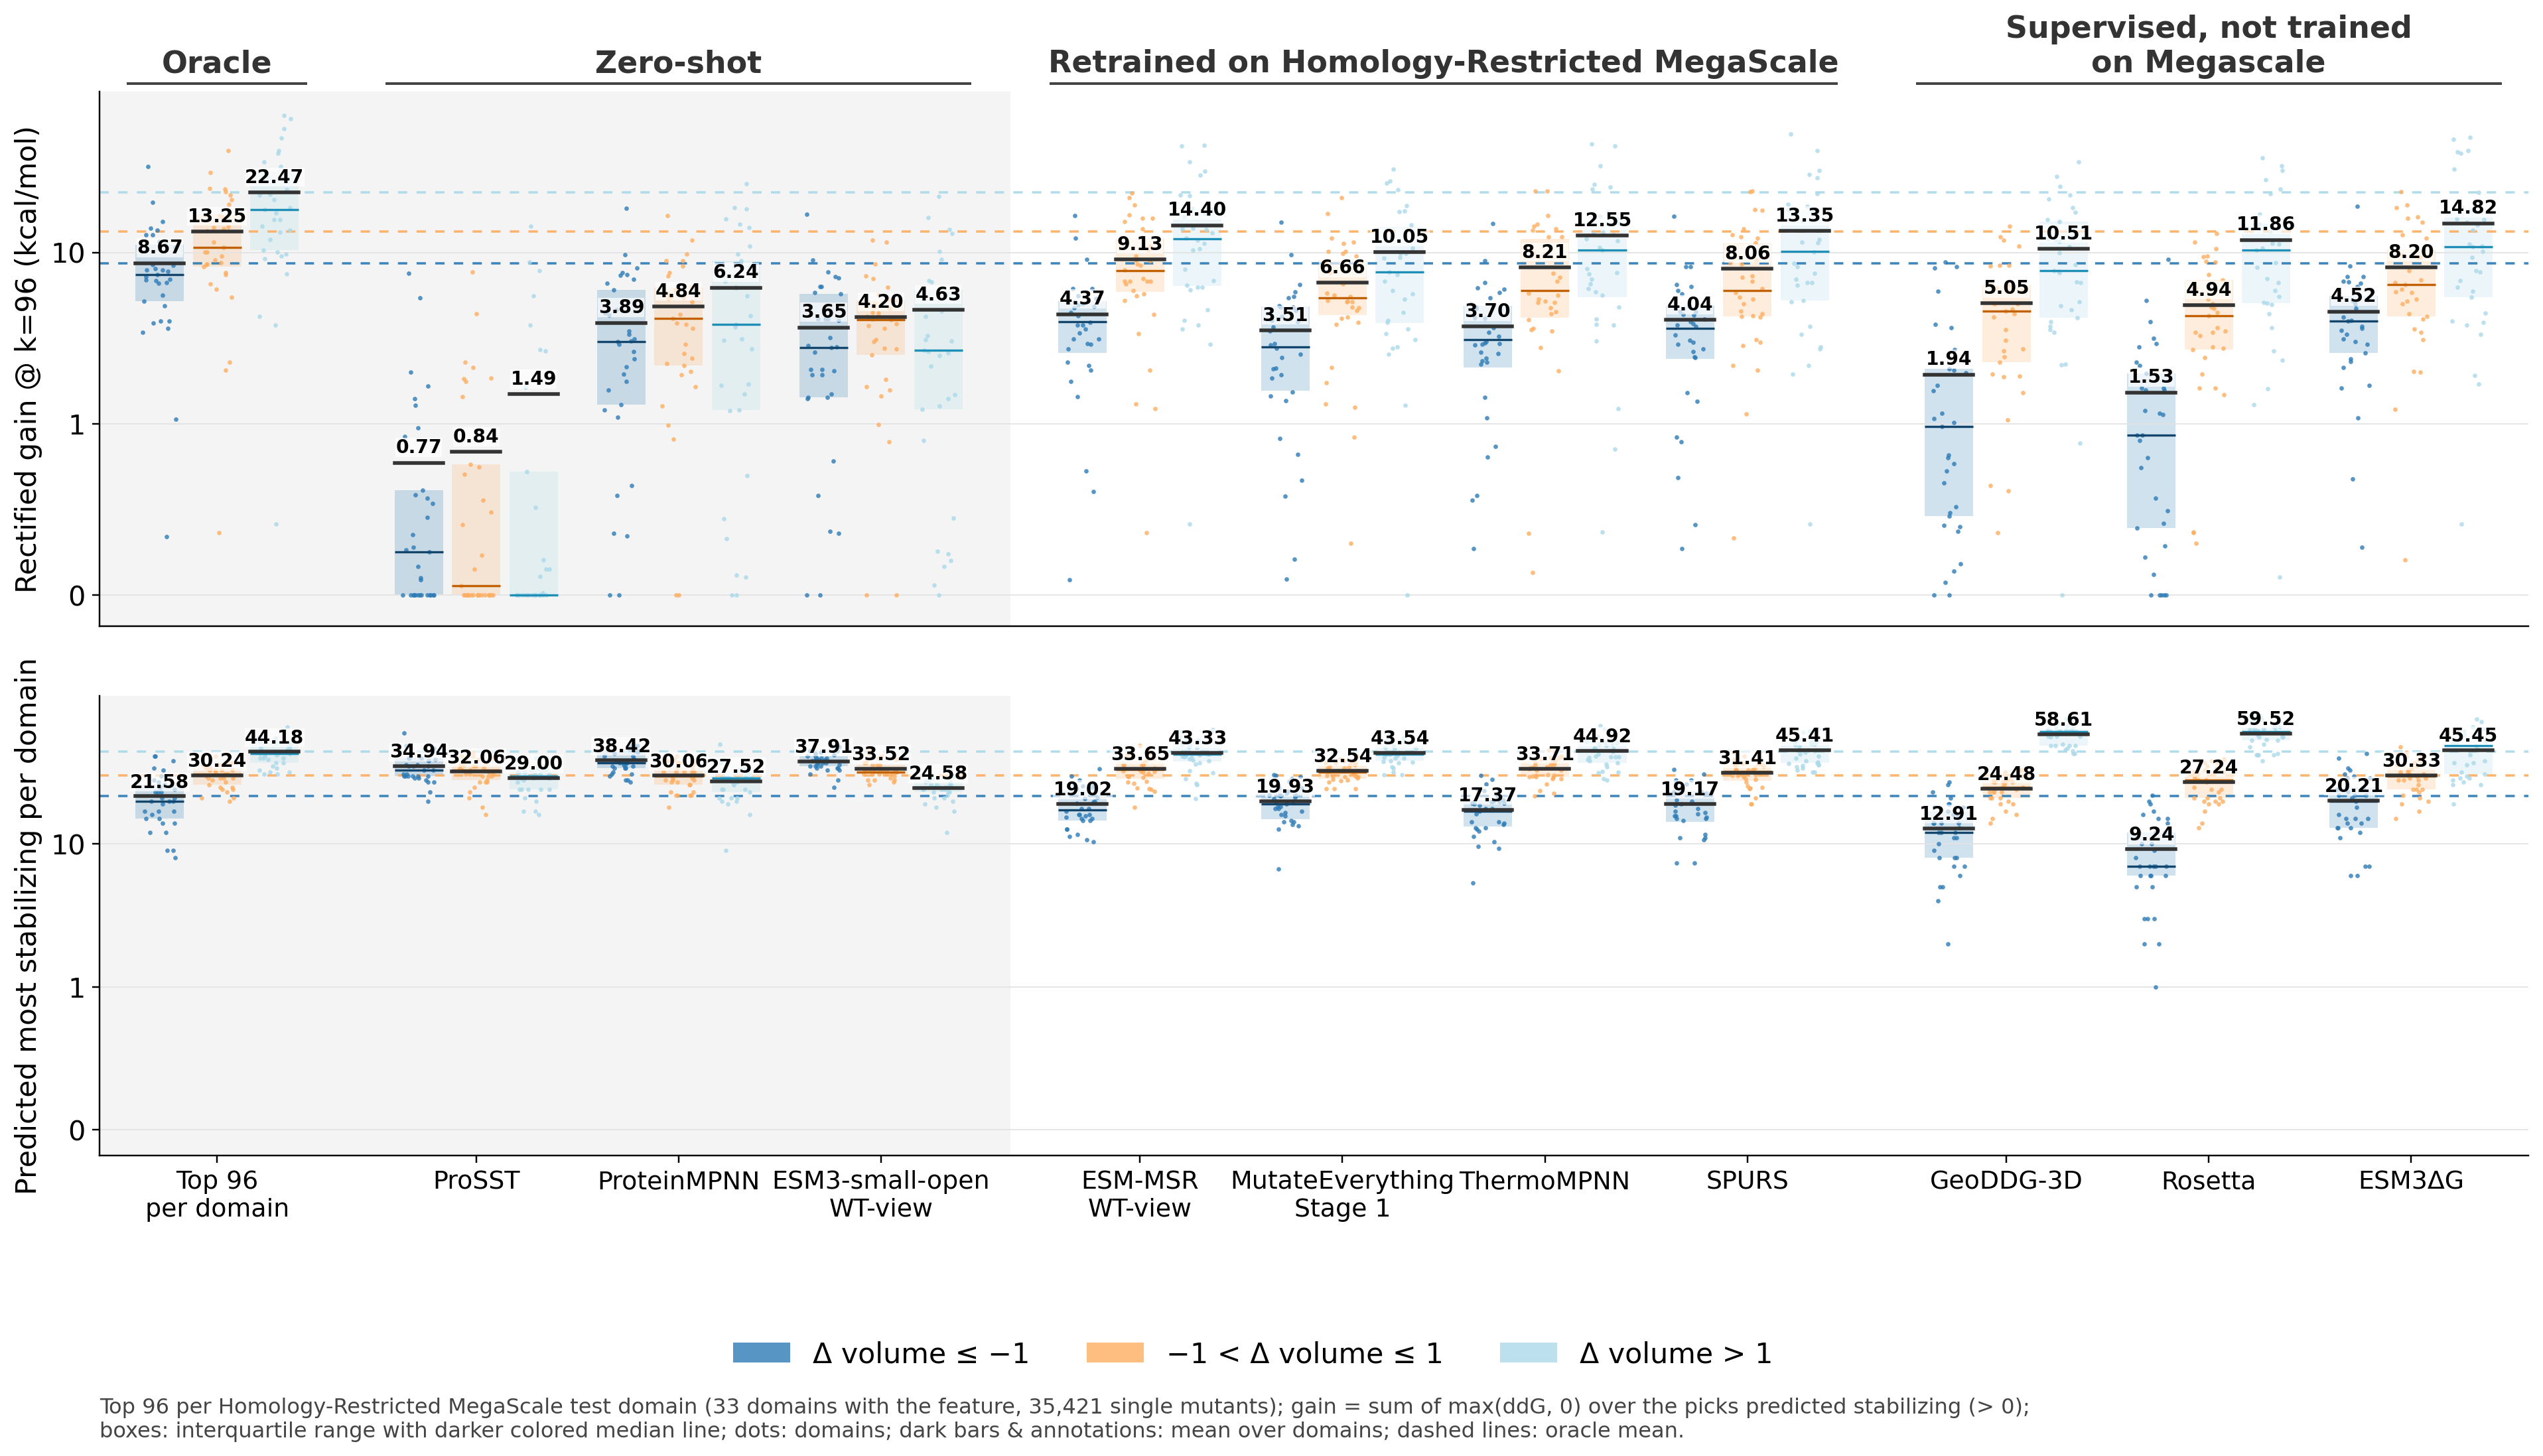

The table this chart was drawn from, first rows:
statistic, model, category, mean, lo, hi, median, n_domains
gain, Total, Δ volume ≤ −1, 13.6, 9.962, 18.12, 11.92, 33
gain, Total, −1 < Δ volume ≤ 1, 19.41, 14.24, 26.05, 14.1, 33
gain, Total, Δ volume > 1, 31.2, 22.38, 41.97, 21.65, 33
gain, Top 96 per Domain, Δ volume ≤ −1, 8.672, 6.916, 10.88, 7.423, 33
gain, Top 96 per Domain, −1 < Δ volume ≤ 1, 13.25, 10.62, 16.47, 10.67, 33
gain, Top 96 per Domain, Δ volume > 1, 22.47, 17.17, 27.89, 17.85, 33
gain, ProSST, Δ volume ≤ −1, 0.7728, 0.3345, 1.323, 0.2537, 33
gain, ProSST, −1 < Δ volume ≤ 1, 0.8364, 0.3644, 1.457, 0.0543, 33
gain, ProSST, Δ volume > 1, 1.491, 0.5114, 2.652, 0.0000, 33
gain, ProteinMPNN, Δ volume ≤ −1, 3.894, 2.718, 5.309, 3.03, 33
gain, ProteinMPNN, −1 < Δ volume ≤ 1, 4.841, 3.694, 6.213, 4.122, 33
gain, ProteinMPNN, Δ volume > 1, 6.237, 4.042, 8.521, 3.813, 33
gain, ESM3-small-open, Δ volume ≤ −1, 3.654, 2.596, 4.878, 2.794, 33
gain, ESM3-small-open, −1 < Δ volume ≤ 1, 4.197, 3.314, 5.206, 4.045, 33
gain, ESM3-small-open, Δ volume > 1, 4.632, 2.972, 6.397, 2.698, 33
gain, ESM-MSR, Δ volume ≤ −1, 4.368, 3.403, 5.707, 3.955, 33
gain, ESM-MSR, −1 < Δ volume ≤ 1, 9.134, 7.288, 11.13, 7.818, 33
gain, ESM-MSR, Δ volume > 1, 14.4, 10.9, 18.17, 12.09, 33
gain, MutateEverything, Δ volume ≤ −1, 3.512, 2.679, 4.654, 2.829, 33
gain, MutateEverything, −1 < Δ volume ≤ 1, 6.664, 5.243, 8.471, 5.456, 33
gain, MutateEverything, Δ volume > 1, 10.05, 7.459, 12.84, 7.831, 33
gain, ThermoMPNN, Δ volume ≤ −1, 3.7, 2.805, 4.815, 3.099, 33
gain, ThermoMPNN, −1 < Δ volume ≤ 1, 8.208, 6.365, 10.39, 6.019, 33
gain, ThermoMPNN, Δ volume > 1, 12.55, 9.091, 16.57, 10.31, 33
gain, SPURS, Δ volume ≤ −1, 4.044, 3.163, 5.28, 3.601, 33
gain, SPURS, −1 < Δ volume ≤ 1, 8.063, 6.094, 10.29, 6.022, 33
gain, SPURS, Δ volume > 1, 13.35, 9.767, 17.31, 10.12, 33
gain, GeoDDG-3D, Δ volume ≤ −1, 1.942, 1.235, 2.809, 0.9831, 33
gain, GeoDDG-3D, −1 < Δ volume ≤ 1, 5.049, 3.877, 6.399, 4.555, 33
gain, GeoDDG-3D, Δ volume > 1, 10.51, 7.854, 13.38, 7.815, 33
gain, Rosetta, Δ volume ≤ −1, 1.527, 0.9696, 2.227, 0.9348, 33
gain, Rosetta, −1 < Δ volume ≤ 1, 4.936, 3.83, 6.133, 4.269, 33
gain, Rosetta, Δ volume > 1, 11.86, 8.875, 15.11, 10.35, 33
gain, ESM3ΔG, Δ volume ≤ −1, 4.523, 3.545, 5.781, 3.979, 33
gain, ESM3ΔG, −1 < Δ volume ≤ 1, 8.201, 6.371, 10.19, 6.502, 33
gain, ESM3ΔG, Δ volume > 1, 14.82, 10.48, 19.43, 10.79, 33
picks, Total, Δ volume ≤ −1, 370.1, 318.1, 431.7, 338, 33
picks, Total, −1 < Δ volume ≤ 1, 284.1, 238.3, 341.9, 232, 33
picks, Total, Δ volume > 1, 419.2, 338.5, 512.8, 327, 33
picks, Top 96 per Domain, Δ volume ≤ −1, 21.58, 18.76, 24.46, 20, 33
picks, Top 96 per Domain, −1 < Δ volume ≤ 1, 30.24, 28.39, 32.15, 31, 33
picks, Top 96 per Domain, Δ volume > 1, 44.18, 41.21, 47.33, 43, 33
picks, ProSST, Δ volume ≤ −1, 34.94, 32.45, 37.97, 33, 33
picks, ProSST, −1 < Δ volume ≤ 1, 32.06, 29.7, 34.42, 33, 33
picks, ProSST, Δ volume > 1, 29, 26.64, 30.97, 30, 33
picks, ProteinMPNN, Δ volume ≤ −1, 38.42, 36.03, 40.79, 37, 33
picks, ProteinMPNN, −1 < Δ volume ≤ 1, 30.06, 28.06, 32.15, 30, 33
picks, ProteinMPNN, Δ volume > 1, 27.52, 25.03, 30.09, 29, 33
picks, ESM3-small-open, Δ volume ≤ −1, 37.91, 36.18, 39.58, 38, 33
picks, ESM3-small-open, −1 < Δ volume ≤ 1, 33.52, 32, 35.18, 32, 33
picks, ESM3-small-open, Δ volume > 1, 24.58, 23, 26.03, 25, 33
picks, ESM-MSR, Δ volume ≤ −1, 19.02, 17.1, 21.29, 17.33, 33
picks, ESM-MSR, −1 < Δ volume ≤ 1, 33.65, 31.16, 36.22, 33.33, 33
picks, ESM-MSR, Δ volume > 1, 43.33, 39.63, 46.94, 42.67, 33
picks, MutateEverything, Δ volume ≤ −1, 19.93, 17.78, 22.08, 19, 33
picks, MutateEverything, −1 < Δ volume ≤ 1, 32.54, 30.94, 34.22, 32, 33
picks, MutateEverything, Δ volume > 1, 43.54, 40.76, 46.36, 42.67, 33
picks, ThermoMPNN, Δ volume ≤ −1, 17.37, 15.06, 19.55, 17, 33
picks, ThermoMPNN, −1 < Δ volume ≤ 1, 33.71, 31.46, 36.02, 33.67, 33
picks, ThermoMPNN, Δ volume > 1, 44.92, 41.44, 48.64, 44.67, 33
... 12 more rows
